Run: headless pygame with SDL's dummy video driver; simulated clock (each Clock.tick advances the game by its frame time, no real sleeping); random seed 0; keys injected as events and as key.get_pressed() state; no mouse input.
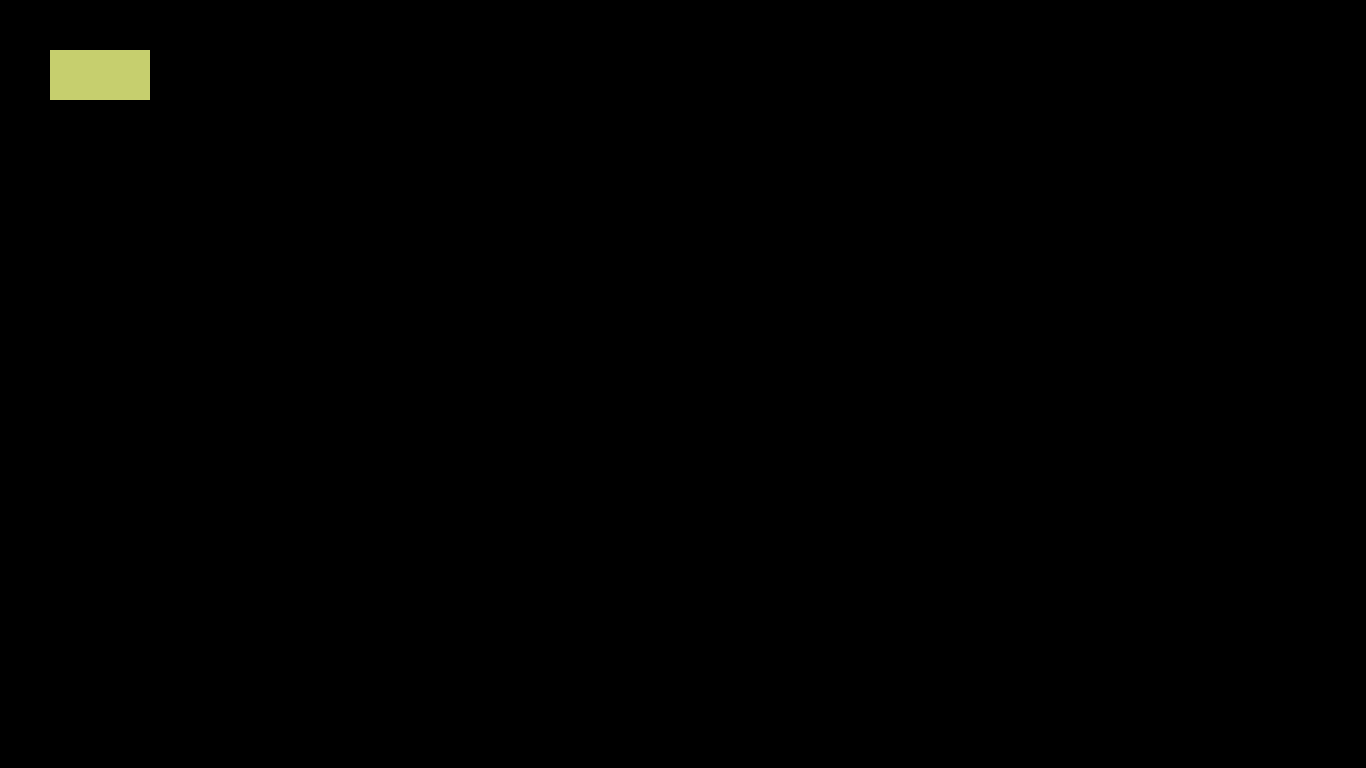
Frame 1 of 4 · flips 1–60 · no input
Frame 2 of 4 · flips 61–180 · tapped SPACE, RETURN · held RIGHT (→), D · screen unchanged from frame 1, image omitted
Frame 3 of 4 · flips 181–300 · held DOWN (↓), S · screen unchanged from frame 2, image omitted
Frame 4 of 4 · flips 301–420 · held LEFT (←), A, UP (↑), W · screen unchanged from frame 3, image omitted

The pygame program that drew these frames:

import pygame
import math
import random

pygame.init()

screen = pygame.display.set_mode((1366, 768))
pygame.display.set_caption("Breakout")
clock = pygame.time.Clock()

doExit = False

class brick:
    def __init__(self, xpos, ypos):
        self.xpos = xpos
        self.ypos = ypos
        self.color = (random.randrange(100, 250), random.randrange(100, 250), random.randrange(100, 250))
        self.isDead = False
    def draw(self):
        pygame.draw.rect(screen, self.color, (self.xpos, self.ypos, 100, 50))
    
b1 = brick(50, 50)

while not doExit:

    clock.tick(60)

    for event in pygame.event.get():
        if event.type == pygame.QUIT:
            doExit = True
            
    # keyboard input-----------------------------------

    # render section-----------------------------------
    
    b1.draw()
    
    pygame.display.flip()
            
pygame.quit()
